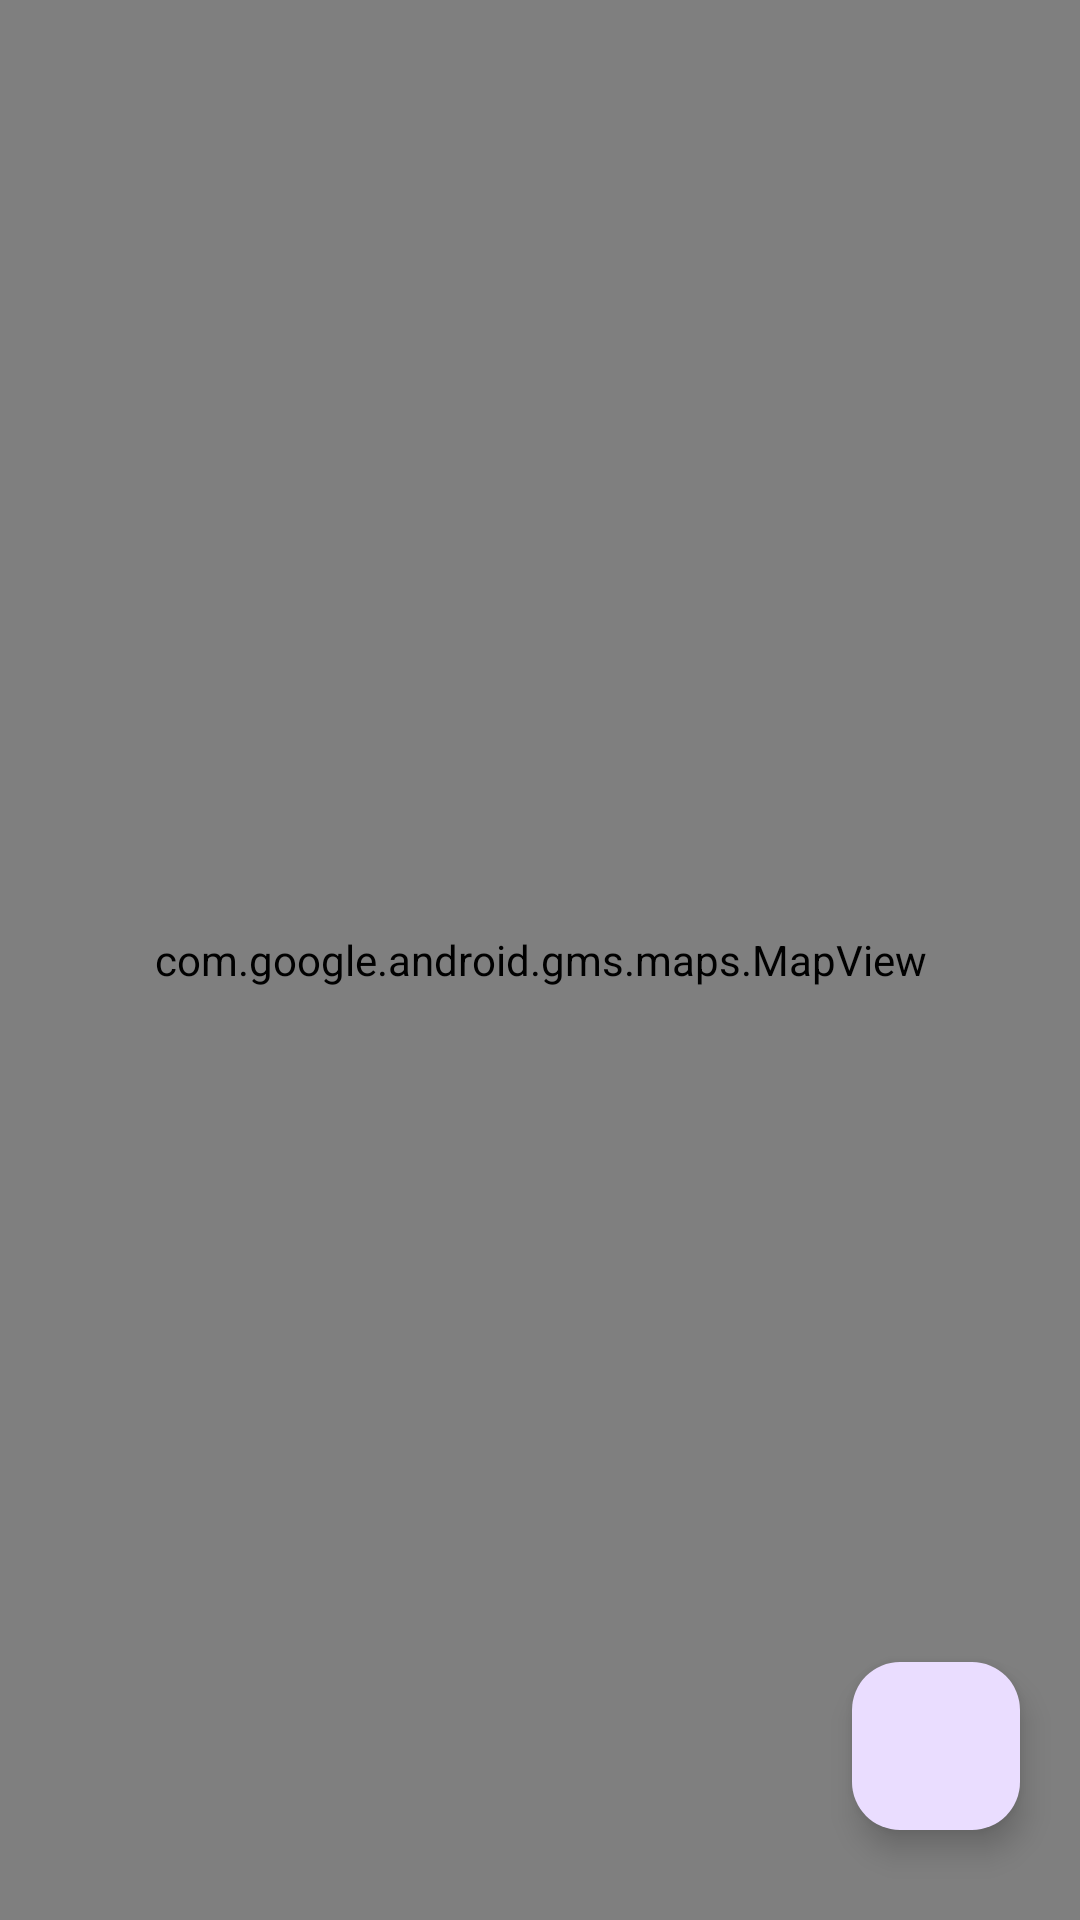

Write the Android layout XML for this screen, with the resource values it uses.
<!-- AndroidManifest.xml: application theme Theme.Teli -->
<!-- res/layout/activity_map.xml -->
<?xml version="1.0" encoding="utf-8"?>
<FrameLayout
    xmlns:android="http://schemas.android.com/apk/res/android"
    xmlns:app="http://schemas.android.com/apk/res-auto"
    android:layout_width="match_parent"
    android:layout_height="match_parent">

    <com.google.android.gms.maps.MapView
        android:id="@+id/mapView"
        android:layout_width="match_parent"
        android:layout_height="match_parent"/>

    <com.google.android.material.floatingactionbutton.FloatingActionButton
        android:id="@+id/floatingActionButton"
        android:layout_width="wrap_content"
        android:layout_height="wrap_content"
        android:clickable="true"
        android:layout_gravity="end|bottom"
        android:layout_marginRight="20dp"
        android:layout_marginBottom="30dp"
        app:srcCompat="@drawable/baseline_add_circle_24" />
</FrameLayout>
<!-- resources referenced by this layout -->
<resources>
  <style name="Theme.Teli" parent="Base.Theme.Teli" />
  <style name="Base.Theme.Teli" parent="Theme.Material3.DayNight.NoActionBar">
          
          
      </style>
</resources>
